Dataset: dataset-resize (GitHub, C242-PS525/Capstone_Project_ML). Classes: apple, avocado, banana, durian, guava, kiwi, langsat, mango, melon, orange, papaya, pineapple, rambutan, salak, water guava, watermelon.

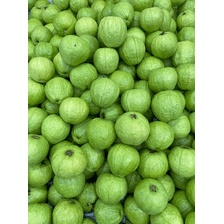
Label: guava

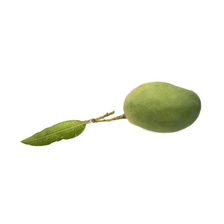
Label: mango

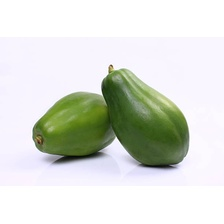
Label: papaya

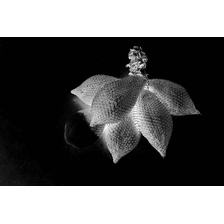
Label: salak

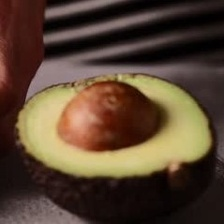
Label: avocado

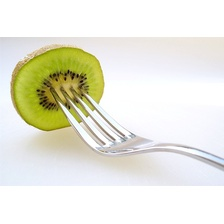
Label: kiwi
